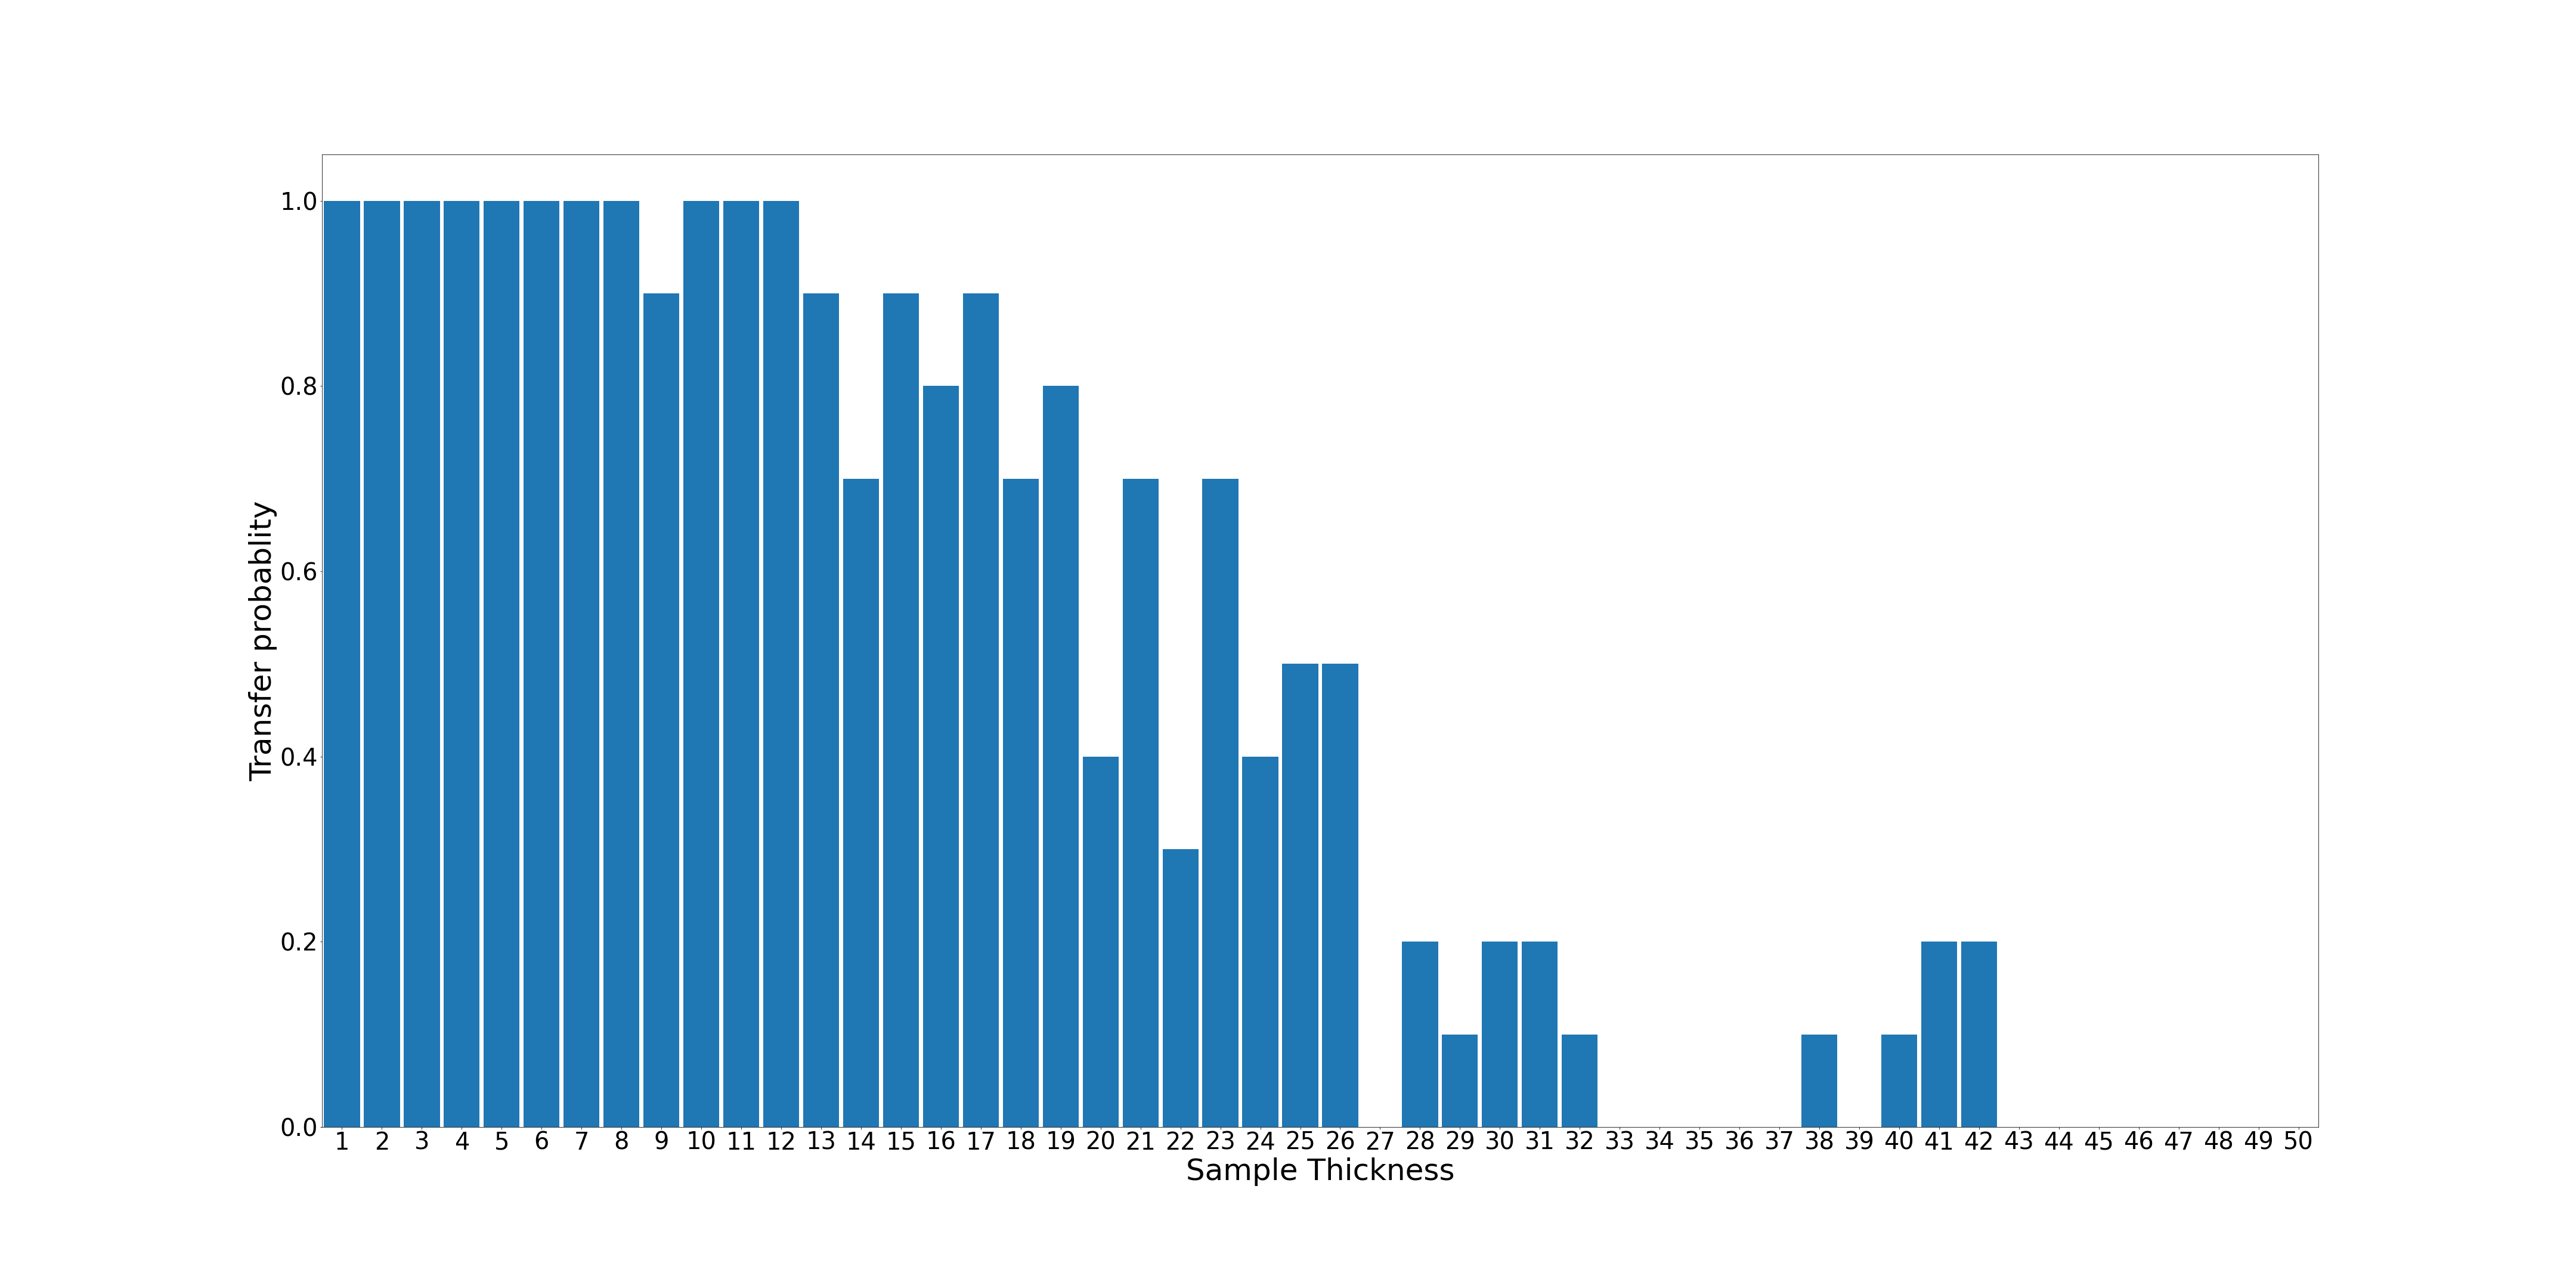

The table this chart was drawn from, first rows:
1; 10; 1.0
2; 10; 1.0
3; 10; 1.0
4; 10; 1.0
5; 10; 1.0
6; 10; 1.0
7; 10; 1.0
8; 10; 1.0
9; 9; 0.9
10; 10; 1.0
11; 10; 1.0
12; 10; 1.0
13; 9; 0.9
14; 7; 0.7
15; 9; 0.9
16; 8; 0.8
17; 9; 0.9
18; 7; 0.7
19; 8; 0.8
20; 4; 0.4
21; 7; 0.7
22; 3; 0.3
23; 7; 0.7
24; 4; 0.4
25; 5; 0.5
26; 5; 0.5
27; 0; 0.0
28; 2; 0.2
29; 1; 0.1
30; 2; 0.2
31; 2; 0.2
32; 1; 0.1
33; 0; 0.0
34; 0; 0.0
35; 0; 0.0
36; 0; 0.0
37; 0; 0.0
38; 1; 0.1
39; 0; 0.0
40; 1; 0.1
41; 2; 0.2
42; 2; 0.2
43; 0; 0.0
44; 0; 0.0
45; 0; 0.0
46; 0; 0.0
47; 0; 0.0
48; 0; 0.0
49; 0; 0.0
50; 0; 0.0
